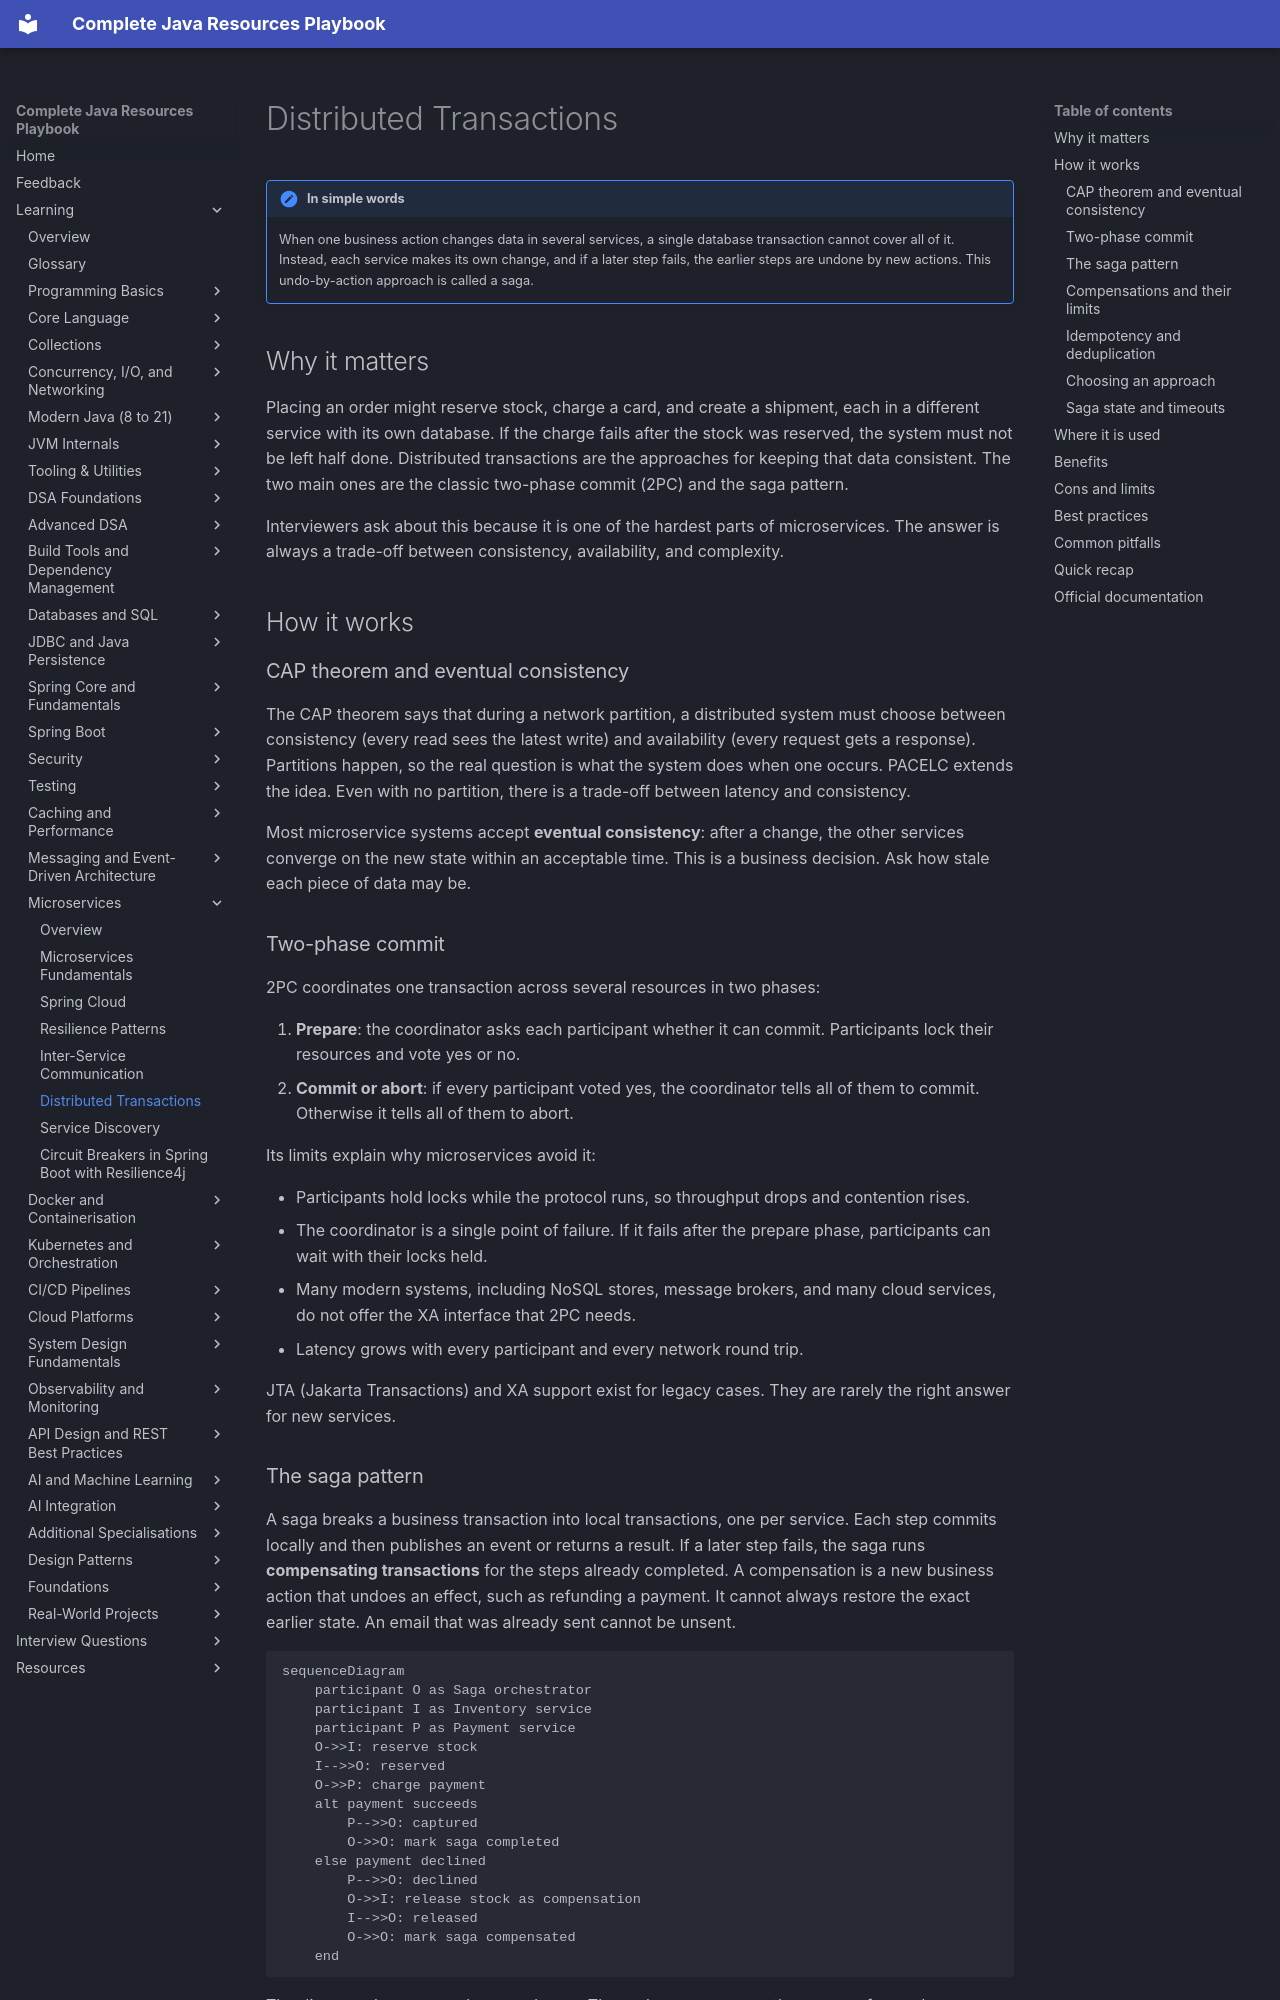

repository: AthiraMohan14/Complete-Java-Resource-PlayBook · page: learning/14-microservices/distributed-transactions/index.html · generator: mkdocs

# Distributed Transactions

!!! note "In simple words"
    When one business action changes data in several services, a single database transaction cannot cover all of it. Instead, each service makes its own change, and if a later step fails, the earlier steps are undone by new actions. This undo-by-action approach is called a saga.

## Why it matters

Placing an order might reserve stock, charge a card, and create a shipment, each in a different service with its own database. If the charge fails after the stock was reserved, the system must not be left half done. Distributed transactions are the approaches for keeping that data consistent. The two main ones are the classic two-phase commit (2PC) and the saga pattern.

Interviewers ask about this because it is one of the hardest parts of microservices. The answer is always a trade-off between consistency, availability, and complexity.

## How it works

### CAP theorem and eventual consistency

The CAP theorem says that during a network partition, a distributed system must choose between consistency (every read sees the latest write) and availability (every request gets a response). Partitions happen, so the real question is what the system does when one occurs. PACELC extends the idea. Even with no partition, there is a trade-off between latency and consistency.

Most microservice systems accept **eventual consistency**: after a change, the other services converge on the new state within an acceptable time. This is a business decision. Ask how stale each piece of data may be.

### Two-phase commit

2PC coordinates one transaction across several resources in two phases:

1. **Prepare**: the coordinator asks each participant whether it can commit. Participants lock their resources and vote yes or no.
2. **Commit or abort**: if every participant voted yes, the coordinator tells all of them to commit. Otherwise it tells all of them to abort.

Its limits explain why microservices avoid it:

- Participants hold locks while the protocol runs, so throughput drops and contention rises.
- The coordinator is a single point of failure. If it fails after the prepare phase, participants can wait with their locks held.
- Many modern systems, including NoSQL stores, message brokers, and many cloud services, do not offer the XA interface that 2PC needs.
- Latency grows with every participant and every network round trip.

JTA (Jakarta Transactions) and XA support exist for legacy cases. They are rarely the right answer for new services.
